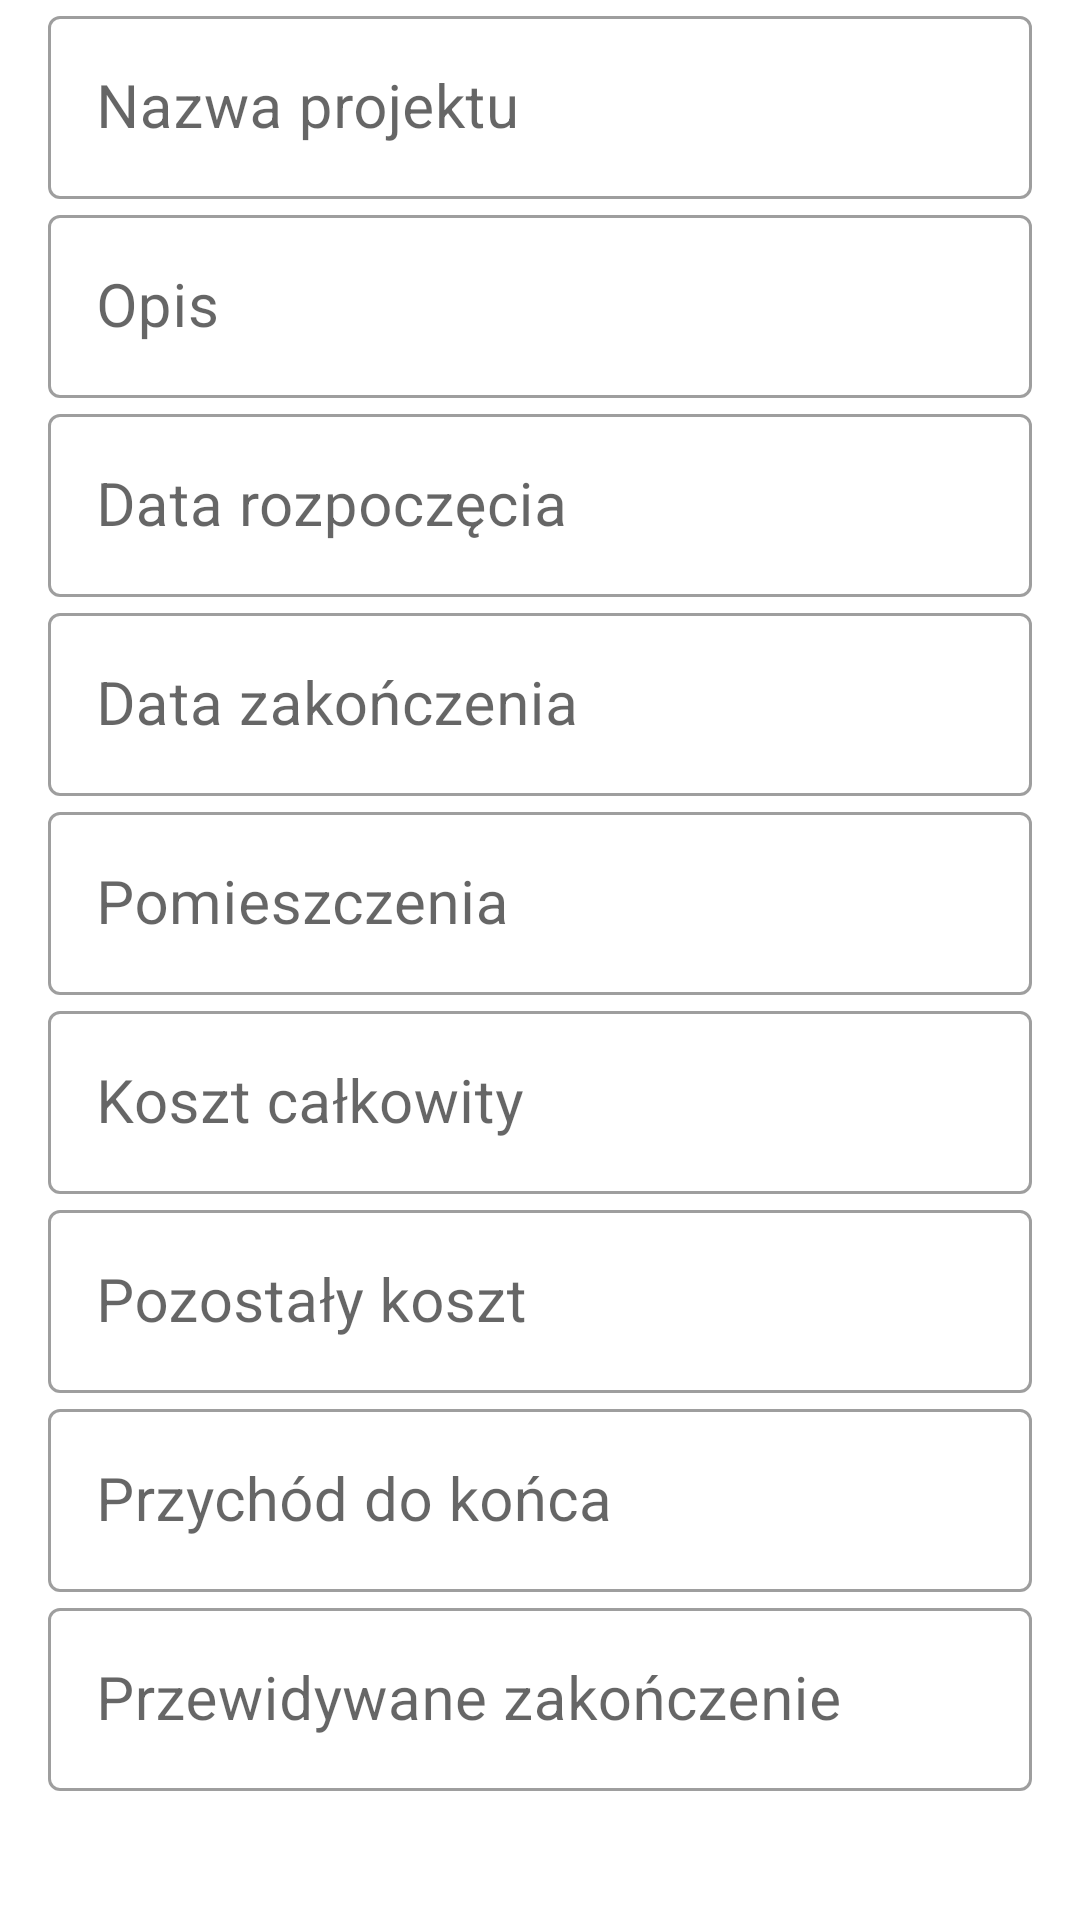

Write the Android layout XML for this screen, with the resource values it uses.
<!-- AndroidManifest.xml: activity theme AppTheme.NoActionBar -->
<!-- res/layout/fragment_project_details.xml -->
<?xml version="1.0" encoding="utf-8"?>
<ScrollView xmlns:android="http://schemas.android.com/apk/res/android"
xmlns:app="http://schemas.android.com/apk/res-auto"
xmlns:tools="http://schemas.android.com/tools"
android:layout_width="match_parent"
android:layout_height="match_parent"
android:orientation="vertical"
app:layout_behavior="@string/appbar_scrolling_view_behavior"
tools:context=".ProjectDetailsFragment" >

<LinearLayout
    android:layout_width="match_parent"
    android:layout_height="wrap_content"
    android:layout_marginLeft="@dimen/fab_margin"
    android:layout_marginRight="@dimen/fab_margin"
    android:orientation="vertical">

    <com.google.android.material.textfield.TextInputLayout
        style="@style/Widget.MaterialComponents.TextInputLayout.OutlinedBox"
        android:layout_width="match_parent"
        android:layout_height="match_parent">

        <com.google.android.material.textfield.TextInputEditText
            android:id="@+id/project_name"
            android:layout_width="match_parent"
            android:layout_height="wrap_content"
            android:hint="@string/add_project_name"
            android:textSize="@dimen/header_size"
            android:focusable="false" />

    </com.google.android.material.textfield.TextInputLayout>

    <com.google.android.material.textfield.TextInputLayout
        style="@style/Widget.MaterialComponents.TextInputLayout.OutlinedBox"
        android:layout_width="match_parent"
        android:layout_height="match_parent">

        <com.google.android.material.textfield.TextInputEditText
            android:id="@+id/project_description"
            android:layout_width="match_parent"
            android:layout_height="wrap_content"
            android:hint="@string/add_project_description"
            android:textSize="@dimen/header_size"
            android:focusable="false" />

    </com.google.android.material.textfield.TextInputLayout>

    <com.google.android.material.textfield.TextInputLayout
        style="@style/Widget.MaterialComponents.TextInputLayout.OutlinedBox"
        android:layout_width="match_parent"
        android:layout_height="match_parent">

        <com.google.android.material.textfield.TextInputEditText
            android:id="@+id/project_date_begin"
            android:layout_width="match_parent"
            android:layout_height="wrap_content"
            android:focusable="false"
            android:hint="@string/add_project_date_begin"
            android:inputType="date"
            android:textSize="@dimen/header_size" />

    </com.google.android.material.textfield.TextInputLayout>

    <com.google.android.material.textfield.TextInputLayout
        style="@style/Widget.MaterialComponents.TextInputLayout.OutlinedBox"
        android:layout_width="match_parent"
        android:layout_height="match_parent">

        <com.google.android.material.textfield.TextInputEditText
            android:id="@+id/project_date_end"
            android:layout_width="match_parent"
            android:layout_height="wrap_content"
            android:focusable="false"
            android:hint="@string/add_project_date_end"
            android:inputType="date"
            android:textSize="@dimen/header_size" />

    </com.google.android.material.textfield.TextInputLayout>

    <com.google.android.material.textfield.TextInputLayout
        style="@style/Widget.MaterialComponents.TextInputLayout.OutlinedBox"
        android:layout_width="match_parent"
        android:layout_height="match_parent">

        <com.google.android.material.textfield.TextInputEditText
            android:id="@+id/project_rooms"
            android:layout_width="match_parent"
            android:layout_height="wrap_content"
            android:focusable="false"
            android:hint="@string/rooms_hint"
            android:inputType="number"
            android:textSize="@dimen/header_size" />

    </com.google.android.material.textfield.TextInputLayout>

    <com.google.android.material.textfield.TextInputLayout
        style="@style/Widget.MaterialComponents.TextInputLayout.OutlinedBox"
        android:layout_width="match_parent"
        android:layout_height="match_parent">

        <com.google.android.material.textfield.TextInputEditText
            android:id="@+id/project_cost"
            android:layout_width="match_parent"
            android:layout_height="wrap_content"
            android:focusable="false"
            android:hint="@string/all_project_cost"
            android:inputType="number"
            android:textSize="@dimen/header_size" />

    </com.google.android.material.textfield.TextInputLayout>

    <com.google.android.material.textfield.TextInputLayout
        style="@style/Widget.MaterialComponents.TextInputLayout.OutlinedBox"
        android:layout_width="match_parent"
        android:layout_height="match_parent">

        <com.google.android.material.textfield.TextInputEditText
            android:id="@+id/project_remaining_cost"
            android:layout_width="match_parent"
            android:layout_height="wrap_content"
            android:focusable="false"
            android:hint="@string/all_project_remaining_cost"
            android:inputType="number"
            android:textSize="@dimen/header_size" />

    </com.google.android.material.textfield.TextInputLayout>

    <com.google.android.material.textfield.TextInputLayout
        style="@style/Widget.MaterialComponents.TextInputLayout.OutlinedBox"
        android:layout_width="match_parent"
        android:layout_height="match_parent">

        <com.google.android.material.textfield.TextInputEditText
            android:id="@+id/project_income_to_end"
            android:layout_width="match_parent"
            android:layout_height="wrap_content"
            android:focusable="false"
            android:hint="@string/project_income_end"
            android:inputType="number"
            android:textSize="@dimen/header_size" />

    </com.google.android.material.textfield.TextInputLayout>

    <com.google.android.material.textfield.TextInputLayout
        style="@style/Widget.MaterialComponents.TextInputLayout.OutlinedBox"
        android:layout_width="match_parent"
        android:layout_height="match_parent">

        <com.google.android.material.textfield.TextInputEditText
            android:id="@+id/project_estimated_end"
            android:layout_width="match_parent"
            android:layout_height="wrap_content"
            android:focusable="false"
            android:hint="@string/project_estimated_end"
            android:inputType="number"
            android:textSize="@dimen/header_size" />

    </com.google.android.material.textfield.TextInputLayout>

</LinearLayout>

</ScrollView>
<!-- resources referenced by this layout -->
<resources>
  <dimen name="fab_margin">16dp</dimen>
  <dimen name="header_size">20sp</dimen>
  <string name="add_project_date_begin">Data rozpoczęcia</string>
  <string name="add_project_date_end">Data zakończenia</string>
  <string name="add_project_description">Opis</string>
  <string name="add_project_name">Nazwa projektu</string>
  <string name="all_project_cost">Koszt całkowity</string>
  <string name="all_project_remaining_cost">Pozostały koszt</string>
  <string name="project_estimated_end">Przewidywane zakończenie</string>
  <string name="project_income_end">Przychód do końca</string>
  <string name="rooms_hint">Pomieszczenia</string>
  <style name="AppTheme.NoActionBar">
          <item name="windowActionBar">false</item>
          <item name="windowNoTitle">true</item>
      </style>
</resources>
